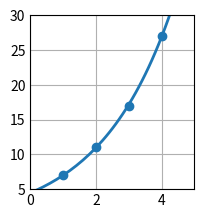

Here is the Python script that generated this plot:
# Ejercicio 4:
# Aproximar los siguientes datos con una función exponencial utilizando el método de cuadrados mínimos:
#    x | 1  2  3  4
# f(x) | 7 11 17 27

import numpy as np
import matplotlib.pyplot as plt

# =============================================
#             PARÁMETROS INICIALES            
# =============================================

xk = np.array([[ 1], [ 2], [3], [4]], dtype = float)
yk = np.array([[ 7], [ 11], [17], [27]], dtype = float)
c = np.zeros((2, 1), dtype = float)
A = np.zeros((len(c), len(c)), dtype = float)
b = np.zeros((len(A), 1), dtype = float)
err = 0

# Base de funciones
def phi0(x):
    return 1
def phi1(x):
    return x

phi = [phi0, phi1]

# =============================================
#                 RESOLUCIÓN           
# =============================================

# Linealización
yk = np.log(yk)

# Cálculo de PIs discretos
def pi(f, g):
    sum = 0
    for i in range(len(xk)):
        sum = sum + f(xk[i]) * g(xk[i])
    return float(sum)

# Cálculo de PIs contra yk
def pi_y(f):
    sum = 0
    for i in range(len(xk)):
        sum = sum + f(xk[i]) * yk[i]
    return float(sum)

# Matriz de PIs
for i in range (0, len(A)):
    b[i] = pi_y(phi[i])
    for j in range (0, len(A)):
        A[i][j] = pi(phi[i], phi[j])

# Triangulación
for i in range(0, len(A)):
    for j in range(i+1, len(A)):
        b[j] = b[j] - b[i]  * (A[j][i] / A[i][i])
        A[j] = A[j] - A[i] * (A[j][i] / A[i][i])

# Cálculo de la solución
for i in reversed(range(0, len(A))):
    sum = 0
    for j in range(i, len(A)):
        sum = sum + A[i][j] * c[j]
    c[i] = (b[i] - sum) / A[i][i]

# Deslinealización
yk = np.exp(yk)
c[0] = np.exp(c[0])

# Cálculo del error
for i in range(0, len(yk)):
    y_a = c[0] * np.exp(c[1] * xk[i])
    err = err + (yk[i] - y_a)**2

# Prints de los resultados:
print("err =\n", err, "")
print("c =\n", c, "\n")

# Plots
plt.style.use('_mpl-gallery')
fig, ax = plt.subplots()

x_a = np.linspace(0, 50, 500)
y_a = c[0] * np.exp(c[1] * x_a)

ax.scatter(xk, yk)
ax.plot(x_a, y_a, linewidth=2.0)

ax.set(xlim=(0, 5), ylim=(5, 30))
plt.subplots_adjust(left=0.12, bottom=0.12, right=0.94)
plt.show()
